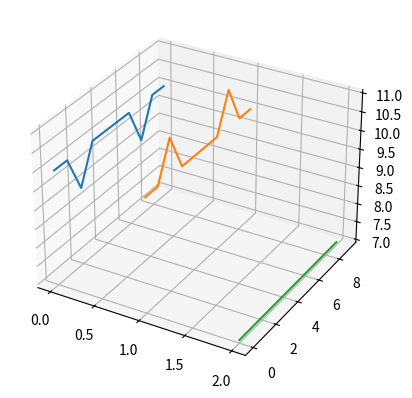

Source code (Python):
import numpy as np                         
import matplotlib.pyplot as plt         


fig = plt.figure(1)  
graph = fig.add_subplot(111,projection = '3d')


x = np.zeros(10)
y = range(10)
zs = []

zs.append([10,10,9,10,10,10,10,9,10,10])
zs.append([10,10,11,10,10,10,10,11,10,10])
zs.append([7,7,7,7,7,7,7,7,7,7])

graph.plot(x+0,y,zs[0])
graph.plot(x+1,y,zs[1])
graph.plot(x+2,y,zs[2])

plt.show()